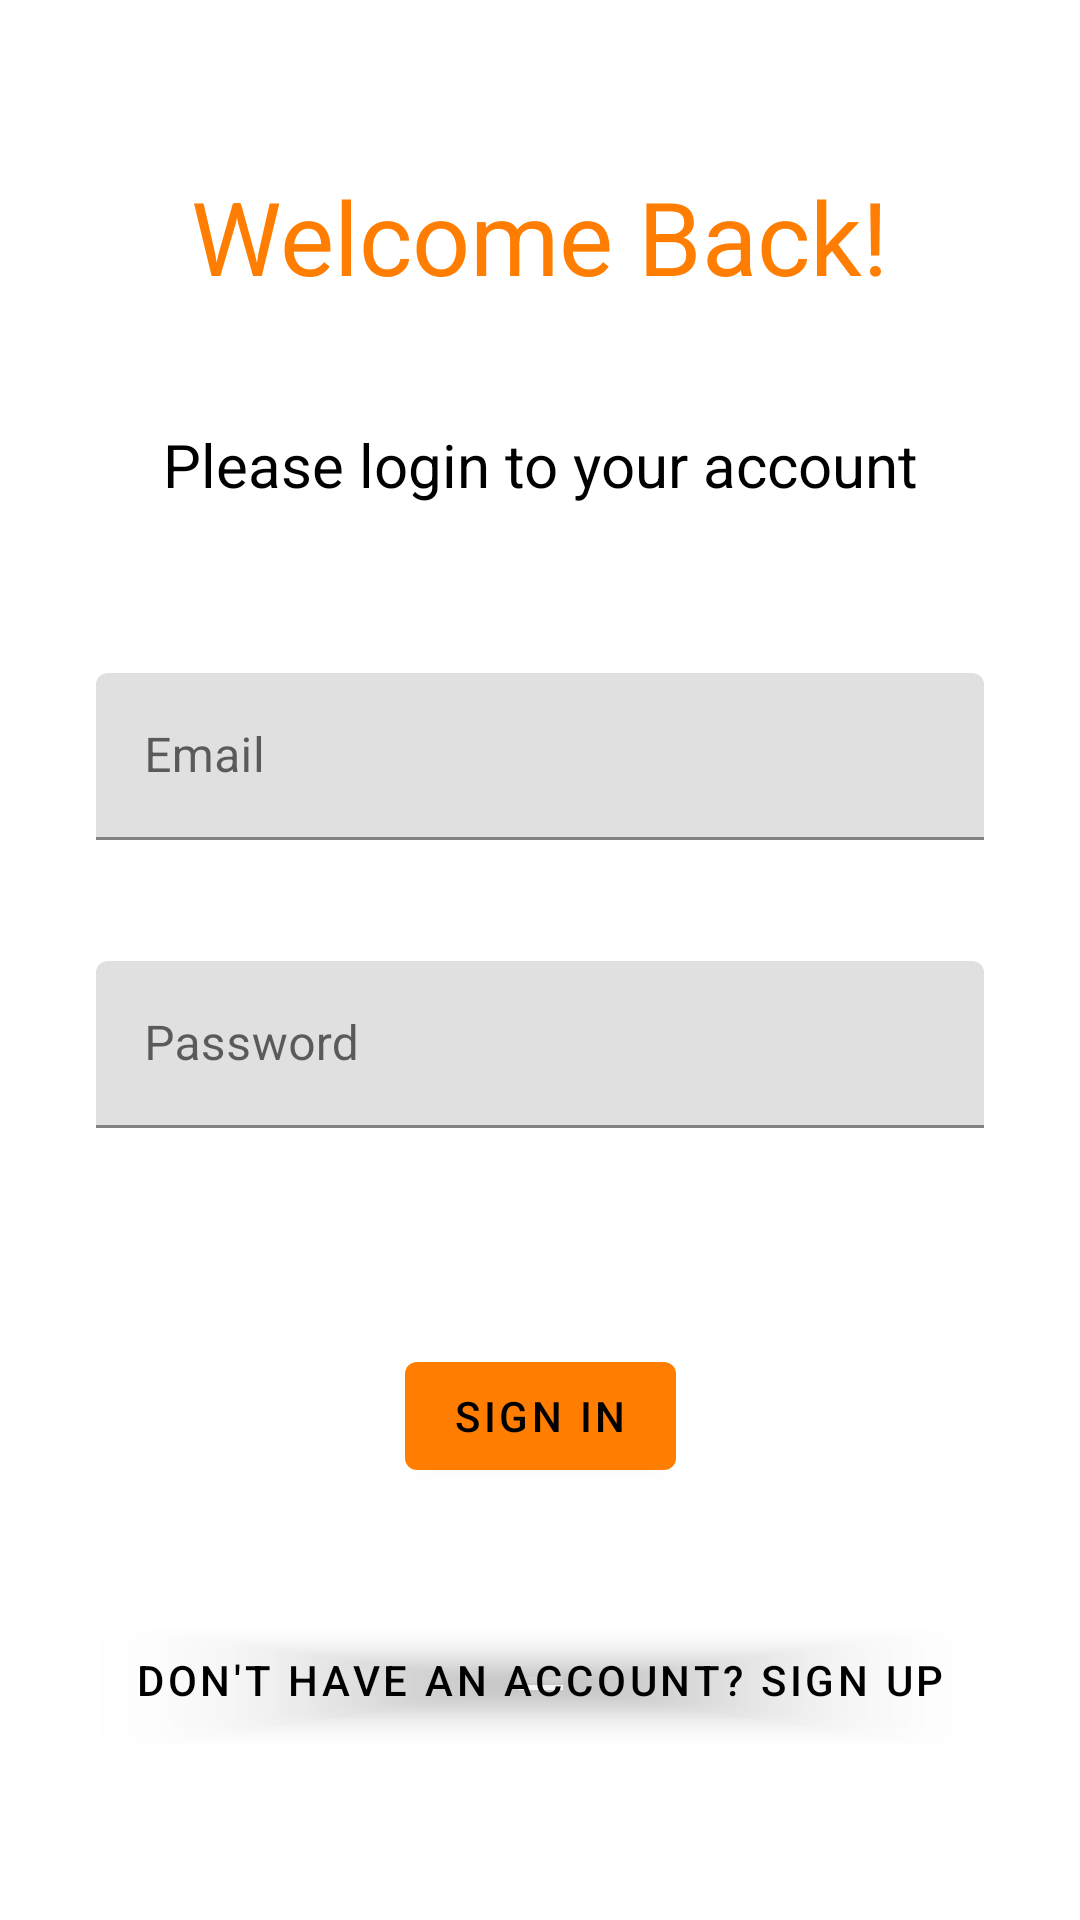

This screen was rendered from an Android layout file. Write that file and the resources it references.
<!-- AndroidManifest.xml: application theme Theme.MealMate -->
<!-- res/layout/fragment_login.xml -->
<?xml version="1.0" encoding="utf-8"?>
<androidx.constraintlayout.widget.ConstraintLayout xmlns:android="http://schemas.android.com/apk/res/android"
    xmlns:app="http://schemas.android.com/apk/res-auto"
    xmlns:tools="http://schemas.android.com/tools"
    android:layout_width="match_parent"
    android:layout_height="match_parent"
    tools:context=".ui.authenticate.view.LoginFragment">

    <ImageView
        android:id="@+id/imageView"
        android:layout_width="0dp"
        android:layout_height="0dp"
        android:contentDescription="@string/splash_image"
        android:foreground="@drawable/gradient_shape"
        android:scaleType="centerCrop"
        app:layout_constraintBottom_toBottomOf="parent"
        app:layout_constraintEnd_toEndOf="parent"
        app:layout_constraintStart_toStartOf="parent"
        app:layout_constraintTop_toTopOf="parent"
        app:srcCompat="@drawable/auth_image" />

    <TextView
        android:id="@+id/tvWelcome"
        android:layout_width="wrap_content"
        android:layout_height="wrap_content"
        android:layout_marginTop="24dp"
        android:text="@string/welcome_back"
        android:textColor="@color/orange_yellow"
        android:textSize="34sp"
        app:layout_constraintBottom_toTopOf="@+id/tvPlzLogin"
        app:layout_constraintEnd_toStartOf="@+id/guideline2"
        app:layout_constraintStart_toStartOf="@+id/guideline"
        app:layout_constraintTop_toTopOf="parent" />

    <TextView
        android:id="@+id/tvPlzLogin"
        android:layout_width="wrap_content"
        android:layout_height="wrap_content"
        android:layout_marginTop="8dp"
        android:text="@string/plz_login"
        android:textColor="@color/black"
        android:textSize="20sp"
        app:layout_constraintBottom_toTopOf="@+id/textInputLayoutUsername"
        app:layout_constraintEnd_toEndOf="@+id/tvWelcome"
        app:layout_constraintStart_toStartOf="@+id/tvWelcome"
        app:layout_constraintTop_toBottomOf="@+id/tvWelcome" />

    <com.google.android.material.textfield.TextInputLayout
        android:id="@+id/textInputLayoutUsername"
        android:layout_width="0dp"
        android:layout_height="wrap_content"
        android:layout_marginStart="16dp"
        android:layout_marginTop="24dp"
        android:layout_marginEnd="16dp"
        app:hintEnabled="true"
        app:layout_constraintBottom_toTopOf="@+id/textInputLayoutPasswordSingUp"
        app:layout_constraintEnd_toStartOf="@+id/guideline2"
        app:layout_constraintStart_toStartOf="@+id/guideline"
        app:layout_constraintTop_toBottomOf="@+id/tvPlzLogin">

        <com.google.android.material.textfield.TextInputEditText
            android:id="@+id/username"
            android:layout_width="match_parent"
            android:layout_height="wrap_content"
            android:hint="@string/prompt_email"
            android:inputType="textEmailAddress"
            android:textSize="16sp" />

    </com.google.android.material.textfield.TextInputLayout>

    <com.google.android.material.textfield.TextInputLayout
        android:id="@+id/textInputLayoutPasswordSingUp"
        android:layout_width="0dp"
        android:layout_height="wrap_content"
        android:layout_marginTop="8dp"
        android:layout_marginBottom="8dp"
        app:hintEnabled="true"
        app:layout_constraintBottom_toTopOf="@+id/btnSingin"
        app:layout_constraintEnd_toEndOf="@+id/textInputLayoutUsername"
        app:layout_constraintStart_toStartOf="@+id/textInputLayoutUsername"
        app:layout_constraintTop_toBottomOf="@+id/textInputLayoutUsername">

        <com.google.android.material.textfield.TextInputEditText
            android:id="@+id/password"
            android:layout_width="match_parent"
            android:layout_height="wrap_content"
            android:autofillHints="@string/prompt_password"
            android:hint="@string/prompt_password"
            android:imeActionLabel="@string/action_sign_in_short"
            android:imeOptions="actionDone"
            android:inputType="textPassword"
            android:selectAllOnFocus="true"
            android:textSize="16sp" />

    </com.google.android.material.textfield.TextInputLayout>

    <Button
        android:id="@+id/btnSingin"
        android:layout_width="wrap_content"
        android:layout_height="wrap_content"
        android:layout_marginTop="32dp"
        android:layout_marginBottom="4dp"
        android:text="@string/action_sign_in"
        app:layout_constraintBottom_toTopOf="@id/btnNotSignup"
        app:layout_constraintEnd_toStartOf="@+id/guideline2"
        app:layout_constraintStart_toStartOf="@+id/guideline"
        app:layout_constraintTop_toBottomOf="@+id/textInputLayoutPasswordSingUp" />

    <Button
        android:id="@+id/btnNotSignup"
        android:layout_width="wrap_content"
        android:layout_height="wrap_content"
        android:layout_marginTop="4dp"
        android:layout_marginBottom="24dp"
        android:text="@string/n_a_sign_up"
        android:backgroundTint="@color/transparent"
        app:layout_constraintBottom_toBottomOf="parent"
        app:layout_constraintEnd_toStartOf="@+id/guideline2"
        app:layout_constraintStart_toStartOf="@+id/guideline"
        app:layout_constraintTop_toBottomOf="@+id/btnSingin" />

    <ProgressBar
        android:id="@+id/loading"
        android:layout_width="wrap_content"
        android:layout_height="wrap_content"
        android:layout_gravity="center"
        android:visibility="gone"
        app:layout_constraintBottom_toTopOf="@+id/btnSingin"
        app:layout_constraintEnd_toStartOf="@+id/guideline2"
        app:layout_constraintStart_toStartOf="@+id/guideline"
        app:layout_constraintTop_toBottomOf="@+id/textInputLayoutPasswordSingUp"
        tools:visibility="visible" />

    <androidx.constraintlayout.widget.Guideline
        android:id="@+id/guideline"
        android:layout_width="wrap_content"
        android:layout_height="wrap_content"
        android:orientation="vertical"
        app:layout_constraintGuide_begin="16dp" />

    <androidx.constraintlayout.widget.Guideline
        android:id="@+id/guideline2"
        android:layout_width="wrap_content"
        android:layout_height="wrap_content"
        android:orientation="vertical"
        app:layout_constraintGuide_end="16dp" />

</androidx.constraintlayout.widget.ConstraintLayout>
<!-- resources referenced by this layout -->
<resources>
  <color name="black">#FF000000</color>
  <color name="orange_yellow">#FFFF7D00</color>
  <color name="transparent">#00000000</color>
  <!-- drawable gradient_shape (drawable) -->
  <shape xmlns:android="http://schemas.android.com/apk/res/android"
      android:shape="rectangle">
  
      <gradient
          android:angle="45"
          android:centerColor="@color/transparent"
          android:centerX="60%"
          android:centerY="50%"
          android:endColor="@color/transparent"
          android:startColor="@color/orange_yellow"
          android:type="linear" />
  </shape>
  <string name="action_sign_in">Sign in</string>
  <string name="action_sign_in_short">Sign in</string>
  <string name="n_a_sign_up">Don\'t have an account? Sign Up</string>
  <string name="plz_login">Please login to your account</string>
  <string name="prompt_email">Email</string>
  <string name="prompt_password">Password</string>
  <string name="splash_image">SplashImage</string>
  <string name="welcome_back">Welcome Back!</string>
  <style name="Theme.MealMate" parent="Theme.MaterialComponents.DayNight.DarkActionBar">
          
          <item name="colorPrimary">@color/orange_yellow</item>
          <item name="colorPrimaryVariant">@color/orange</item>
          <item name="colorOnPrimary">@color/black</item>
          
          <item name="colorSecondary">@color/light_gray</item>
          <item name="colorSecondaryVariant">@color/taupe</item>
          <item name="colorOnSecondary">@color/dark_brown</item>
          
      </style>
  <color name="orange">#FFFF4500</color>
  <color name="light_gray">#FFF5F5F5</color>
  <color name="taupe">#FFD7CCC8</color>
  <color name="dark_brown">#FF5B4837</color>
</resources>
